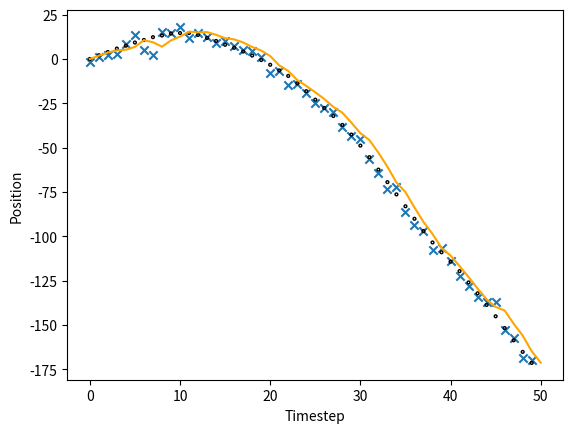

Write the Python code that produced this figure.
from typing import Tuple

import numpy as np
import matplotlib.pyplot as plt


def run():
    x_0 = np.array([0.0, 2.0, 0.0])
    ts = 1.0

    # Constant Velocity Longitudinal Model
    F_c = np.array([[1.0, ts, (ts ** 2.0) / 2.0],
                    [0.0, 1.0, ts],
                    [0.0, 0.0, 0.0]])

    G_c = np.array([(ts ** 2) / 2, ts, 1])

    # Constant Acceleration Longitudinal Model
    F_a = np.array([[1.0, ts, (ts ** 2.0) / 2.0],
                    [0.0, 1.0, ts],
                    [0.0, 0.0, 1.0]])

    G_a = np.array([(ts ** 2) / 2, ts, 1])

    # Process Noise Longitudinal
    q_p = 0.1
    proc_noise_cov = np.array([[q_p, 0.0, 0.0],
                               [0.0, q_p, 0.0],
                               [0.0, 0.0, q_p]])

    # Measurement Model
    H = np.array([[1.0, 0.0, 0.0],
                  [0.0, 1.0, 0.0]])

    # Measurement Noise Longitudinal
    q_m = 10.0
    measure_noise_cov = np.identity(2) * q_m

    xs = [x_0]
    N = 50
    for i in range(N - 1):
        x_next = update_longitude(xs[-1], F_c, G_c, proc_noise_cov)
        xs.append(x_next)
        print("xn: ", x_next)
    xs = np.array(xs)

    zs = []
    for x in xs:
        zs.append(H @ x + np.random.multivariate_normal(np.zeros(len(H)), measure_noise_cov))
    zs = np.array(zs)

    # plt.show()

    mu_0 = x_0
    cov_0 = proc_noise_cov

    mus = [mu_0]
    covs = [cov_0]

    for z in zs:
        new_mu, new_cov = kalman_filter(F_c, H, proc_noise_cov, measure_noise_cov, mus[-1], covs[-1], z)
        mus.append(new_mu)
        covs.append(new_cov)

    mus = np.array(mus)
    covs = np.array(covs)

    plt.scatter(np.arange(0, len(zs)), zs[:, 0], marker='x')
    plt.scatter(np.arange(0, len(xs)), xs[:, 0], color='black', facecolors='none', s=4.0)
    plt.plot(np.arange(len(mus)), mus[:, 0], color='orange')

    # plt.scatter(np.arange(0, N), xs[:, 0])
    plt.xlabel("Timestep")
    plt.ylabel("Position")
    plt.show()


def kalman_filter(A: np.ndarray,
                  C: np.ndarray,
                  proc_noise_v: np.ndarray,
                  measure_noise_v: np.ndarray,
                  prev_mu,
                  prev_cov: np.ndarray,
                  z: np.ndarray) -> Tuple[np.ndarray, np.ndarray]:
    pred_mu = A @ prev_mu
    pred_cov = A @ prev_cov @ A.T + proc_noise_v

    inv_part = np.linalg.inv(C @ prev_cov @ C.T + measure_noise_v)
    meas_part = pred_cov @ C.T
    kalman_gain = meas_part @ inv_part
    est_mu = pred_mu + kalman_gain @ (z - C @ pred_mu)
    est_cov = (np.identity(len(kalman_gain)) - kalman_gain @ C) @ pred_cov

    return est_mu, est_cov


def update_longitude(x: np.ndarray, F: np.ndarray, G: np.ndarray, noise_cov: np.ndarray) -> np.ndarray:
    noise = np.random.multivariate_normal(np.zeros(x.shape), noise_cov)
    x_next = (F @ x) + (G @ noise)
    return x_next


def update_latitude(x: np.ndarray, F: np.ndarray, G: np.ndarray, noise_cov: np.ndarray,
                    affine_const: np.ndarray) -> np.ndarray:
    return None


if __name__ == "__main__":
    run()
